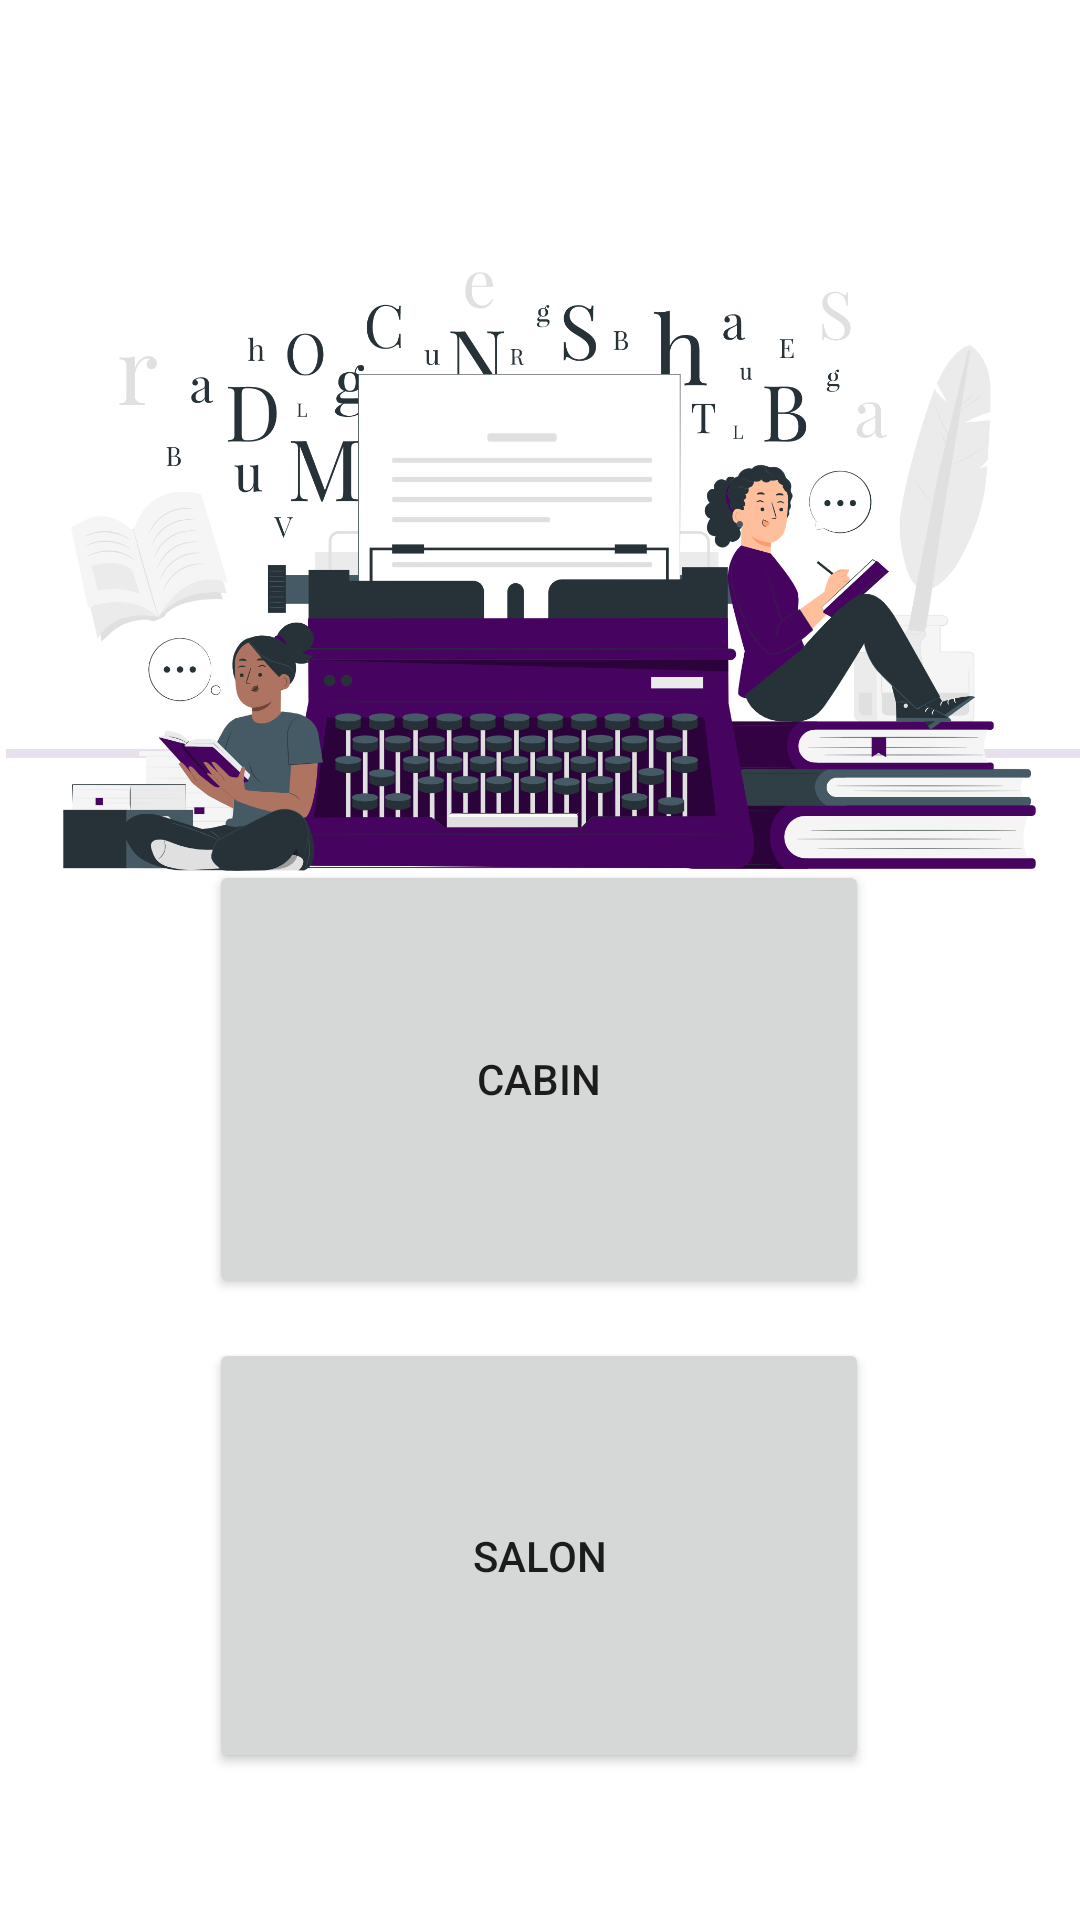

Write the Android layout XML for this screen, with the resource values it uses.
<!-- AndroidManifest.xml: application theme Theme.Seek -->
<!-- res/layout/activity_booking_landing.xml -->
<?xml version="1.0" encoding="utf-8"?>
<androidx.constraintlayout.widget.ConstraintLayout xmlns:android="http://schemas.android.com/apk/res/android"
    xmlns:app="http://schemas.android.com/apk/res-auto"
    xmlns:tools="http://schemas.android.com/tools"
    android:layout_width="match_parent"
    android:layout_height="match_parent"
    tools:context=".Booking_landing">

    <View
        android:id="@+id/divider"
        android:layout_width="409dp"
        android:layout_height="3dp"
        android:layout_marginStart="2dp"
        android:layout_marginBottom="180dp"
        android:background="?android:attr/listDivider"
        android:backgroundTint="@color/colorPrimary"
        app:layout_constraintBottom_toBottomOf="@+id/cabin"
        app:layout_constraintEnd_toEndOf="parent"
        app:layout_constraintHorizontal_bias="0.0"
        app:layout_constraintStart_toStartOf="parent"
        app:layout_constraintTop_toTopOf="parent"
        app:layout_constraintVertical_bias="1.0" />

    <Button
        android:id="@+id/cabin"
        android:layout_width="220dp"
        android:layout_height="146dp"

        android:text="Cabin"
        app:layout_constraintBottom_toTopOf="@+id/salon"
        app:layout_constraintEnd_toEndOf="parent"
        app:layout_constraintHorizontal_bias="0.497"
        app:layout_constraintStart_toStartOf="parent"
        app:layout_constraintTop_toTopOf="parent"
        app:layout_constraintVertical_bias="0.955" />

    <Button
        android:id="@+id/salon"
        android:layout_width="220dp"
        android:layout_height="145dp"
        android:text="Salon"
        app:layout_constraintBottom_toBottomOf="parent"
        app:layout_constraintEnd_toEndOf="parent"
        app:layout_constraintHorizontal_bias="0.497"
        app:layout_constraintStart_toStartOf="parent"
        app:layout_constraintTop_toTopOf="parent"
        app:layout_constraintVertical_bias="0.901" />

    <ImageView
        android:id="@+id/imageView7"
        android:layout_width="350dp"
        android:layout_height="378dp"
        app:layout_constraintBottom_toBottomOf="parent"
        app:layout_constraintEnd_toEndOf="parent"
        app:layout_constraintStart_toStartOf="parent"
        app:layout_constraintTop_toTopOf="parent"
        app:layout_constraintVertical_bias="0.0"
        app:srcCompat="@drawable/literature_pana" />

</androidx.constraintlayout.widget.ConstraintLayout>
<!-- resources referenced by this layout -->
<resources>
  <color name="colorPrimary">#470360</color>
  <!-- drawable literature_pana: png bitmap (drawable, 348961 bytes) -->
  <style name="Theme.Seek" parent="Theme.MaterialComponents.DayNight.DarkActionBar">
          
          <item name="colorPrimary">@color/purple_500</item>
          <item name="colorPrimaryVariant">@color/purple_700</item>
          <item name="colorOnPrimary">@color/white</item>
          
          <item name="colorSecondary">@color/teal_200</item>
          <item name="colorSecondaryVariant">@color/teal_700</item>
          <item name="colorOnSecondary">@color/black</item>
          
          <item name="android:statusBarColor">?attr/colorPrimaryVariant</item>
          
      </style>
  <color name="purple_500">#FF6200EE</color>
  <color name="purple_700">#FF3700B3</color>
  <color name="white">#ffffff</color>
  <color name="teal_200">#FF03DAC5</color>
  <color name="teal_700">#FF018786</color>
  <color name="black">#000000</color>
</resources>
